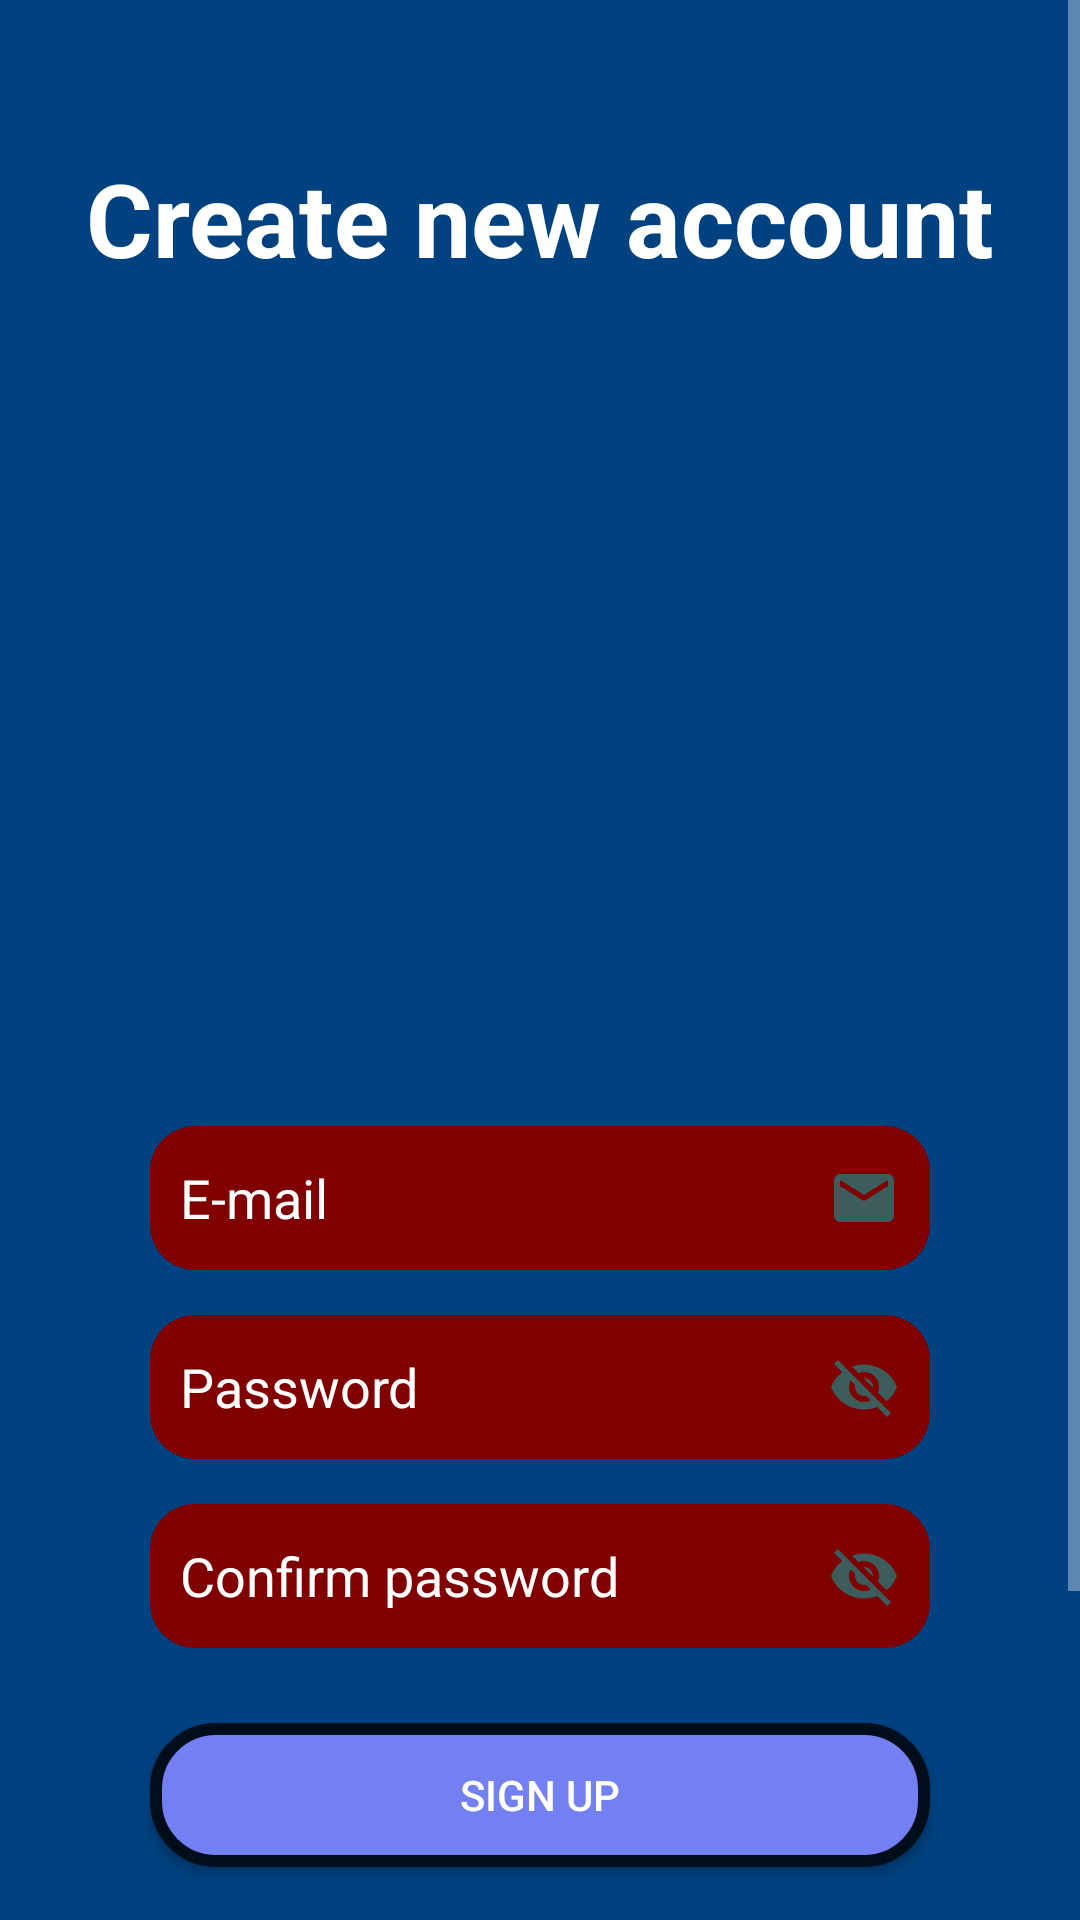

Reconstruct the res/layout file that produces this screen, plus the resources it refers to.
<!-- AndroidManifest.xml: application theme Theme.AppCompat.NoActionBar -->
<!-- res/layout/activity_sign_up.xml -->
<?xml version="1.0" encoding="utf-8"?>
<androidx.constraintlayout.widget.ConstraintLayout xmlns:android="http://schemas.android.com/apk/res/android"
    xmlns:app="http://schemas.android.com/apk/res-auto"
    xmlns:tools="http://schemas.android.com/tools"
    android:layout_width="match_parent"
    android:layout_height="match_parent"
    android:background="@color/bg3"
    tools:context=".login.SignUpActivity">

    <ScrollView
        android:layout_width="0dp"
        android:layout_height="wrap_content"
        app:layout_constraintEnd_toEndOf="parent"
        app:layout_constraintHorizontal_bias="0.0"
        app:layout_constraintStart_toStartOf="parent"
        app:layout_constraintTop_toTopOf="parent">

        <androidx.constraintlayout.widget.ConstraintLayout
            android:layout_width="match_parent"
            android:layout_height="wrap_content">

            <EditText
                android:id="@+id/emailSignUp"
                android:layout_width="0dp"
                android:layout_height="48dp"
                android:layout_marginStart="50dp"
                android:layout_marginTop="30dp"
                android:layout_marginEnd="50dp"
                android:background="@drawable/plain_text_sign_in"
                android:drawableRight="@drawable/ic_email"
                android:ems="10"
                android:hint="E-mail"
                android:inputType="textEmailAddress"
                android:paddingHorizontal="10dp"
                android:textColor="@color/white"
                android:textColorHint="@color/white"
                app:layout_constraintEnd_toEndOf="parent"
                app:layout_constraintStart_toStartOf="parent"
                app:layout_constraintTop_toBottomOf="@+id/imgviewProfilePicSignUp" />

            <Button
                android:id="@+id/signUpButton"
                android:layout_width="0dp"
                android:layout_height="wrap_content"
                android:layout_marginTop="25dp"
                android:layout_marginBottom="150dp"
                android:background="@drawable/rounded_button"
                android:insetTop="0dp"
                android:insetBottom="0dp"
                android:onClick="signUp"
                android:text="@string/sign_up"
                android:textColor="@color/white"
                app:layout_constraintBottom_toBottomOf="parent"
                app:layout_constraintEnd_toEndOf="@+id/confPasswordSignUp"
                app:layout_constraintStart_toStartOf="@+id/confPasswordSignUp"
                app:layout_constraintTop_toBottomOf="@+id/confPasswordSignUp" />

            <TextView
                android:id="@+id/signInText"
                android:layout_width="0dp"
                android:layout_height="wrap_content"
                android:layout_marginStart="20dp"
                android:layout_marginTop="50dp"
                android:layout_marginEnd="20dp"
                android:text="@string/create_acc"
                android:textAlignment="center"
                android:textColor="@color/white"
                android:textSize="34sp"
                android:textStyle="bold"
                app:layout_constraintEnd_toEndOf="parent"
                app:layout_constraintStart_toStartOf="parent"
                app:layout_constraintTop_toTopOf="parent" />

            <EditText
                android:id="@+id/passwordSignUp"
                android:layout_width="0dp"
                android:layout_height="48dp"
                android:layout_marginStart="50dp"
                android:layout_marginTop="15dp"
                android:layout_marginEnd="50dp"
                android:background="@drawable/plain_text_sign_in"
                android:drawableRight="@drawable/ic_visibility_off"
                android:ems="10"
                android:hint="Password"
                android:inputType="textPersonName|textPassword"
                android:paddingHorizontal="10dp"
                android:textColor="@color/white"
                android:textColorHint="@color/white"
                app:layout_constraintEnd_toEndOf="parent"
                app:layout_constraintHorizontal_bias="1.0"
                app:layout_constraintStart_toStartOf="parent"
                app:layout_constraintTop_toBottomOf="@+id/emailSignUp" />

            <EditText
                android:id="@+id/confPasswordSignUp"
                android:layout_width="0dp"
                android:layout_height="48dp"
                android:layout_marginStart="50dp"
                android:layout_marginTop="15dp"
                android:layout_marginEnd="50dp"
                android:background="@drawable/plain_text_sign_in"
                android:drawableRight="@drawable/ic_visibility_off"
                android:ems="10"
                android:hint="@string/conf_pass"
                android:inputType="textPersonName|textPassword"
                android:paddingHorizontal="10dp"
                android:textColor="@color/white"
                android:textColorHint="@color/white"
                app:layout_constraintEnd_toEndOf="parent"
                app:layout_constraintHorizontal_bias="1.0"
                app:layout_constraintStart_toStartOf="parent"
                app:layout_constraintTop_toBottomOf="@+id/passwordSignUp" />

            <ImageView
                android:id="@+id/imgviewProfilePicSignUp"
                android:layout_width="200dp"
                android:layout_height="200dp"
                android:layout_marginTop="50dp"
                android:scaleType="fitCenter"
                app:layout_constraintEnd_toEndOf="parent"
                app:layout_constraintStart_toStartOf="parent"
                app:layout_constraintTop_toBottomOf="@+id/signInText"
                app:srcCompat="@drawable/prfl" />

        </androidx.constraintlayout.widget.ConstraintLayout>
    </ScrollView>

</androidx.constraintlayout.widget.ConstraintLayout>
<!-- resources referenced by this layout -->
<resources>
  <color name="bg3">#004280</color>
  <color name="white">#FFFFFFFF</color>
  <!-- drawable ic_email (drawable) -->
  <vector android:height="24dp" android:tint="#3D5C5C"
      android:viewportHeight="24" android:viewportWidth="24"
      android:width="24dp" xmlns:android="http://schemas.android.com/apk/res/android">
      <path android:fillColor="@android:color/white" android:pathData="M20,4L4,4c-1.1,0 -1.99,0.9 -1.99,2L2,18c0,1.1 0.9,2 2,2h16c1.1,0 2,-0.9 2,-2L22,6c0,-1.1 -0.9,-2 -2,-2zM20,8l-8,5 -8,-5L4,6l8,5 8,-5v2z"/>
  </vector>
  <!-- drawable ic_visibility_off (drawable) -->
  <vector android:height="24dp" android:tint="#3D5C5C"
      android:viewportHeight="24" android:viewportWidth="24"
      android:width="24dp" xmlns:android="http://schemas.android.com/apk/res/android">
      <path android:fillColor="@android:color/white" android:pathData="M12,7c2.76,0 5,2.24 5,5 0,0.65 -0.13,1.26 -0.36,1.83l2.92,2.92c1.51,-1.26 2.7,-2.89 3.43,-4.75 -1.73,-4.39 -6,-7.5 -11,-7.5 -1.4,0 -2.74,0.25 -3.98,0.7l2.16,2.16C10.74,7.13 11.35,7 12,7zM2,4.27l2.28,2.28 0.46,0.46C3.08,8.3 1.78,10.02 1,12c1.73,4.39 6,7.5 11,7.5 1.55,0 3.03,-0.3 4.38,-0.84l0.42,0.42L19.73,22 21,20.73 3.27,3 2,4.27zM7.53,9.8l1.55,1.55c-0.05,0.21 -0.08,0.43 -0.08,0.65 0,1.66 1.34,3 3,3 0.22,0 0.44,-0.03 0.65,-0.08l1.55,1.55c-0.67,0.33 -1.41,0.53 -2.2,0.53 -2.76,0 -5,-2.24 -5,-5 0,-0.79 0.2,-1.53 0.53,-2.2zM11.84,9.02l3.15,3.15 0.02,-0.16c0,-1.66 -1.34,-3 -3,-3l-0.17,0.01z"/>
  </vector>
  <!-- drawable plain_text_sign_in (drawable) -->
  <?xml version="1.0" encoding="utf-8"?>
  <shape xmlns:android="http://schemas.android.com/apk/res/android">
      android:padding="5dp"
      android:shape="rectangle">
      <solid android:color="@color/colorPrim" />
      <corners android:radius="15dp" />
  
  
  </shape>
  <!-- drawable rounded_button (drawable) -->
  <?xml version="1.0" encoding="utf-8"?>
  <shape xmlns:android="http://schemas.android.com/apk/res/android">
      <solid android:color="@color/textBlue"/>
      <stroke android:color="@color/stroke_btn" android:width="4dp"/>
      <corners android:radius="20dp"/>
  </shape>
  <string name="conf_pass">Confirm password</string>
  <string name="create_acc">Create new account</string>
  <string name="sign_up">Sign up</string>
  <color name="colorPrim">#800000</color>
  <color name="textBlue">#7380f2</color>
  <color name="stroke_btn">#000d1a</color>
</resources>
